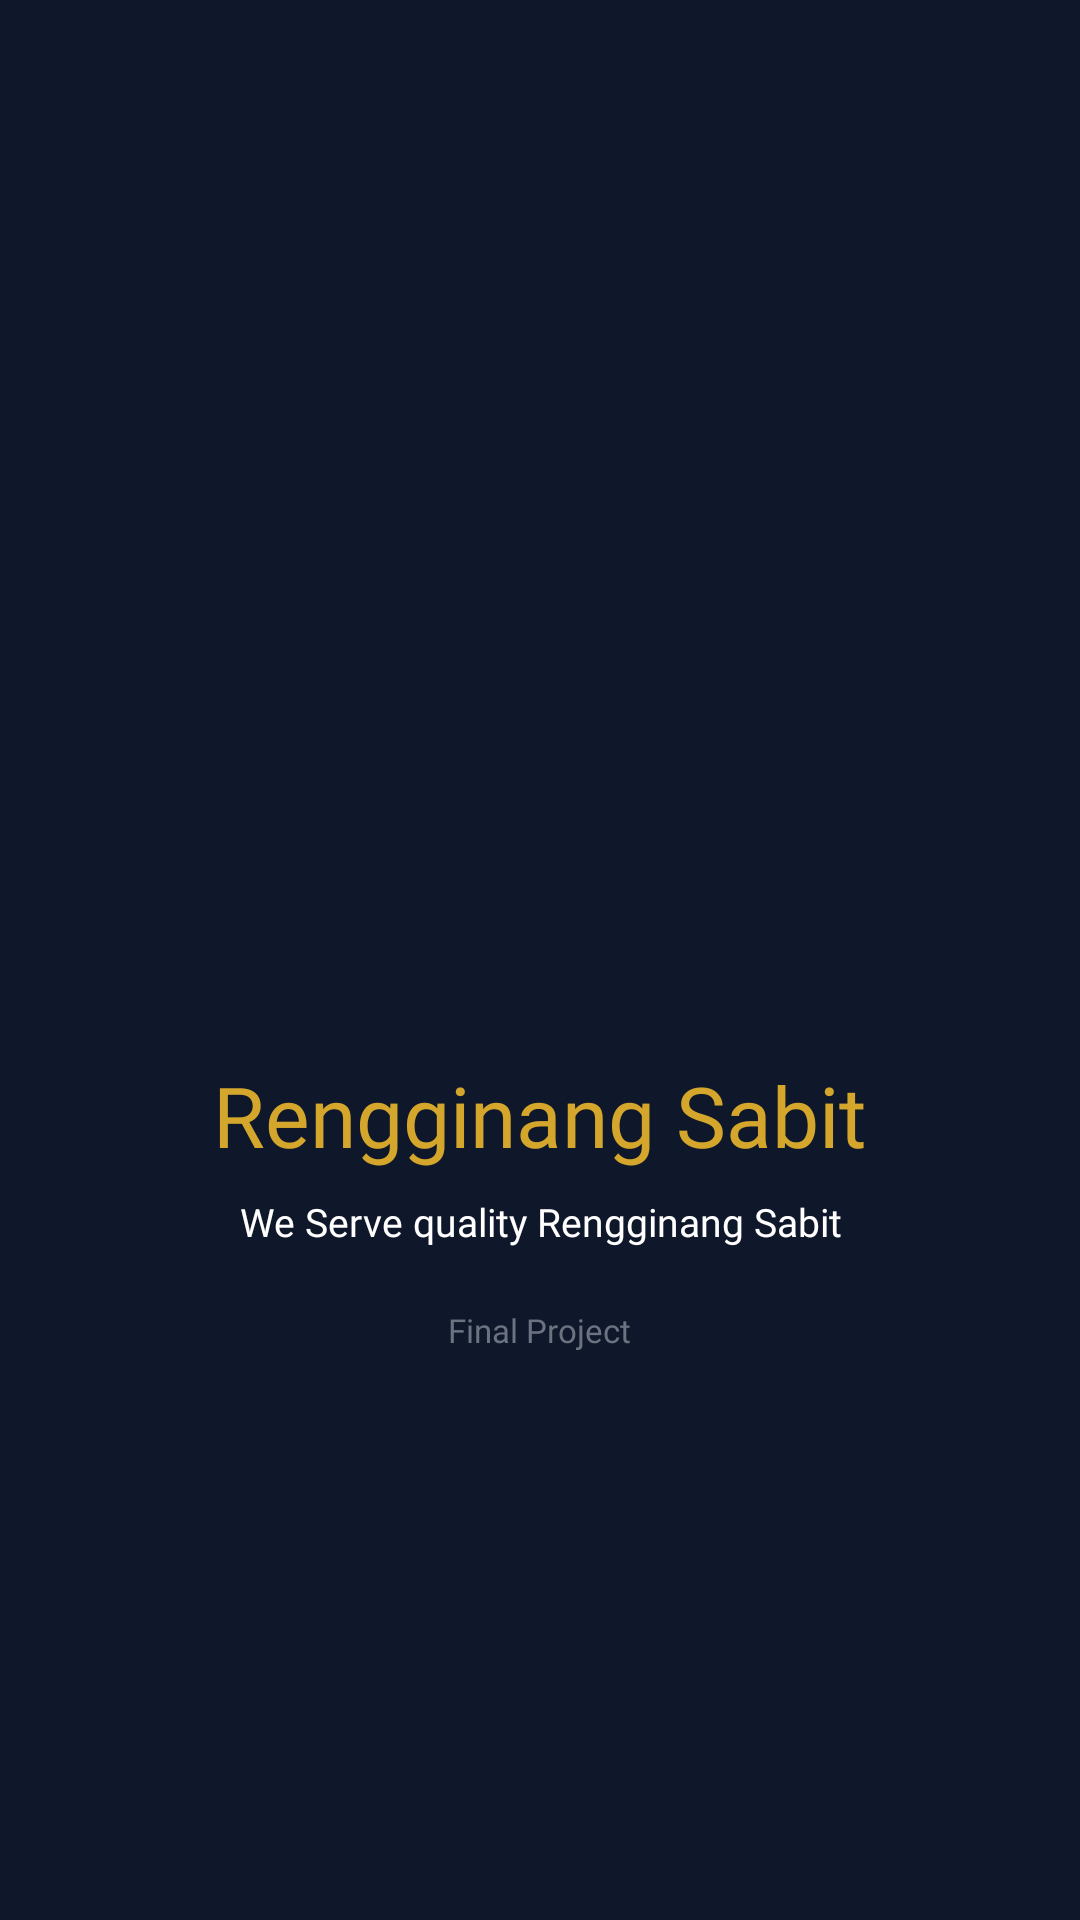

Android layout source for this screen:
<!-- AndroidManifest.xml: application theme Theme.RRFLAYS -->
<!-- res/layout/activity_splash_screen.xml -->
<?xml version="1.0" encoding="utf-8"?>
<LinearLayout
    xmlns:android="http://schemas.android.com/apk/res/android"
    android:layout_width="match_parent"
    android:layout_height="match_parent"
    android:orientation="vertical"
    android:gravity="center"
    android:padding="32dp"
    android:background="@color/sabit_navy">

    <ImageView
        android:id="@+id/imgLogo"
        android:layout_width="140dp"
        android:layout_height="140dp"
        android:contentDescription="Logo Rengginang Sabit"
        android:src="@drawable/logo"
        android:scaleType="centerInside" />

    <TextView
        android:layout_width="wrap_content"
        android:layout_height="wrap_content"
        android:layout_marginTop="24dp"
        android:fontFamily="@font/archivoblack"
        android:text="Rengginang Sabit"
        android:textColor="@color/sabit_gold"
        android:textSize="28sp" />

    <TextView
        android:layout_width="wrap_content"
        android:layout_height="wrap_content"
        android:layout_marginTop="8dp"
        android:fontFamily="@font/inter"
        android:gravity="center"
        android:text="We Serve quality Rengginang Sabit"
        android:textColor="@color/white"
        android:textSize="13sp" />

    <TextView
        android:layout_width="wrap_content"
        android:layout_height="wrap_content"
        android:layout_marginTop="20dp"
        android:fontFamily="@font/inter"
        android:text="Final Project"
        android:textColor="@color/sabit_gray"
        android:textSize="11sp" />

</LinearLayout>
<!-- resources referenced by this layout -->
<resources>
  <color name="sabit_gold">#D4A72C</color>
  <color name="sabit_gray">#6B7280</color>
  <color name="sabit_navy">#0F172A</color>
  <color name="white">#FFFFFFFF</color>
  <style name="Theme.RRFLAYS" parent="Base.Theme.RRFLAYS" />
  <style name="Base.Theme.RRFLAYS" parent="Theme.Material3.DayNight.NoActionBar">
          <item name="colorSecondaryContainer">@color/sabit_gold</item>
          <item name="android:windowBackground">@color/sabit_cream</item>
      </style>
  <color name="sabit_cream">#FFF8E7</color>
</resources>
